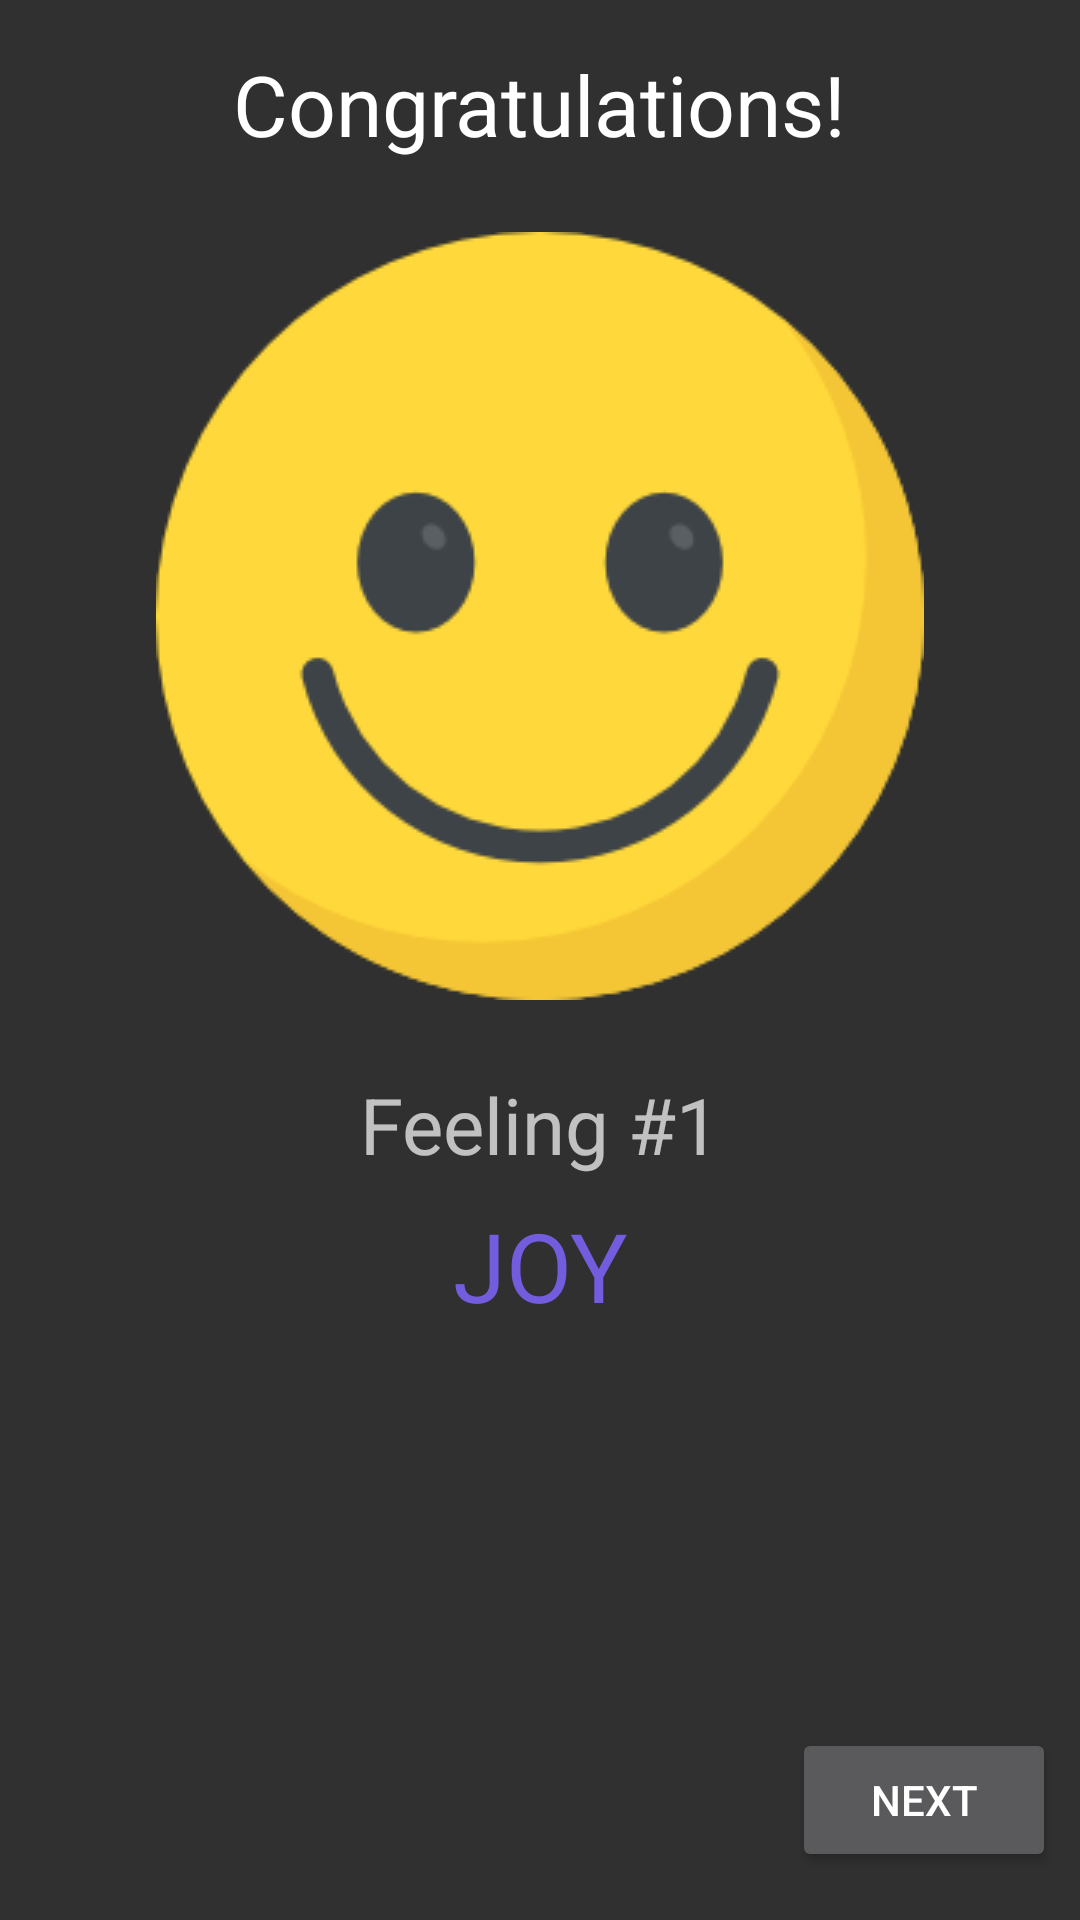

Here is an Android app screen rendered from its layout file. Give the layout XML and the strings, colors and styles it references.
<!-- AndroidManifest.xml: application theme AppTheme -->
<!-- res/layout/activity_joy.xml -->
<?xml version="1.0" encoding="utf-8"?>
<android.support.constraint.ConstraintLayout xmlns:android="http://schemas.android.com/apk/res/android"
    xmlns:app="http://schemas.android.com/apk/res-auto"
    xmlns:tools="http://schemas.android.com/tools"
    android:layout_width="match_parent"
    android:layout_height="match_parent"
    tools:context="wilderpereira.com.feelingfy.results.JoyActivity">


    <ImageView
        android:id="@+id/imageView"
        android:layout_width="wrap_content"
        android:layout_height="wrap_content"
        android:layout_marginEnd="8dp"
        android:layout_marginStart="8dp"
        android:layout_marginTop="24dp"
        android:adjustViewBounds="false"
        android:cropToPadding="false"
        app:layout_constraintEnd_toEndOf="parent"
        app:layout_constraintStart_toStartOf="parent"
        app:layout_constraintTop_toBottomOf="@+id/textView2"
        app:srcCompat="@drawable/superjoy" />

    <TextView
        style="@style/TextAppearance.AppCompat.Large"
        android:textSize="28dp"
        android:id="@+id/textView2"
        android:layout_width="wrap_content"
        android:layout_height="wrap_content"
        android:layout_marginEnd="8dp"
        android:layout_marginStart="8dp"
        android:layout_marginTop="16dp"
        android:text="Congratulations!"
        app:layout_constraintEnd_toEndOf="parent"
        app:layout_constraintStart_toStartOf="parent"
        app:layout_constraintTop_toTopOf="parent" />

    <TextView
        android:textSize="26dp"
        android:id="@+id/textView3"
        android:layout_width="wrap_content"
        android:layout_height="wrap_content"
        android:layout_marginEnd="8dp"
        android:layout_marginStart="8dp"
        android:layout_marginTop="24dp"
        android:gravity="center"
        android:text="Feeling #1"
        app:layout_constraintEnd_toEndOf="parent"
        app:layout_constraintStart_toStartOf="parent"
        app:layout_constraintTop_toBottomOf="@+id/imageView" />

    <TextView
        style="@style/TextAppearance.AppCompat.Large"
        android:textColor="@color/colorAccent"
        android:textSize="32dp"
        android:id="@+id/textView4"
        android:layout_width="wrap_content"
        android:layout_height="wrap_content"
        android:layout_marginEnd="8dp"
        android:layout_marginStart="8dp"
        android:layout_marginTop="8dp"
        android:text="JOY"
        app:layout_constraintEnd_toEndOf="parent"
        app:layout_constraintStart_toStartOf="parent"
        app:layout_constraintTop_toBottomOf="@+id/textView3" />

    <Button
        android:onClick="nextJoy"
        android:id="@+id/button3"
        android:layout_width="wrap_content"
        android:layout_height="wrap_content"
        android:layout_marginBottom="16dp"
        android:layout_marginEnd="8dp"
        android:layout_marginRight="8dp"
        android:text="Next"
        app:layout_constraintBottom_toBottomOf="parent"
        app:layout_constraintEnd_toEndOf="parent"
        />
</android.support.constraint.ConstraintLayout>
<!-- resources referenced by this layout -->
<resources>
  <color name="colorAccent">#735CDD</color>
  <!-- drawable superjoy: png bitmap (drawable, 11957 bytes) -->
  <style name="AppTheme" parent="Theme.AppCompat">
  
      
          <item name="colorPrimary">@color/colorPrimary</item>
          <item name="colorPrimaryDark">@color/colorPrimaryDark</item>
          <item name="colorAccent">@color/colorAccent</item>
      </style>
  <color name="colorPrimary">#424242</color>
  <color name="colorPrimaryDark">#1b1b1b</color>
</resources>
